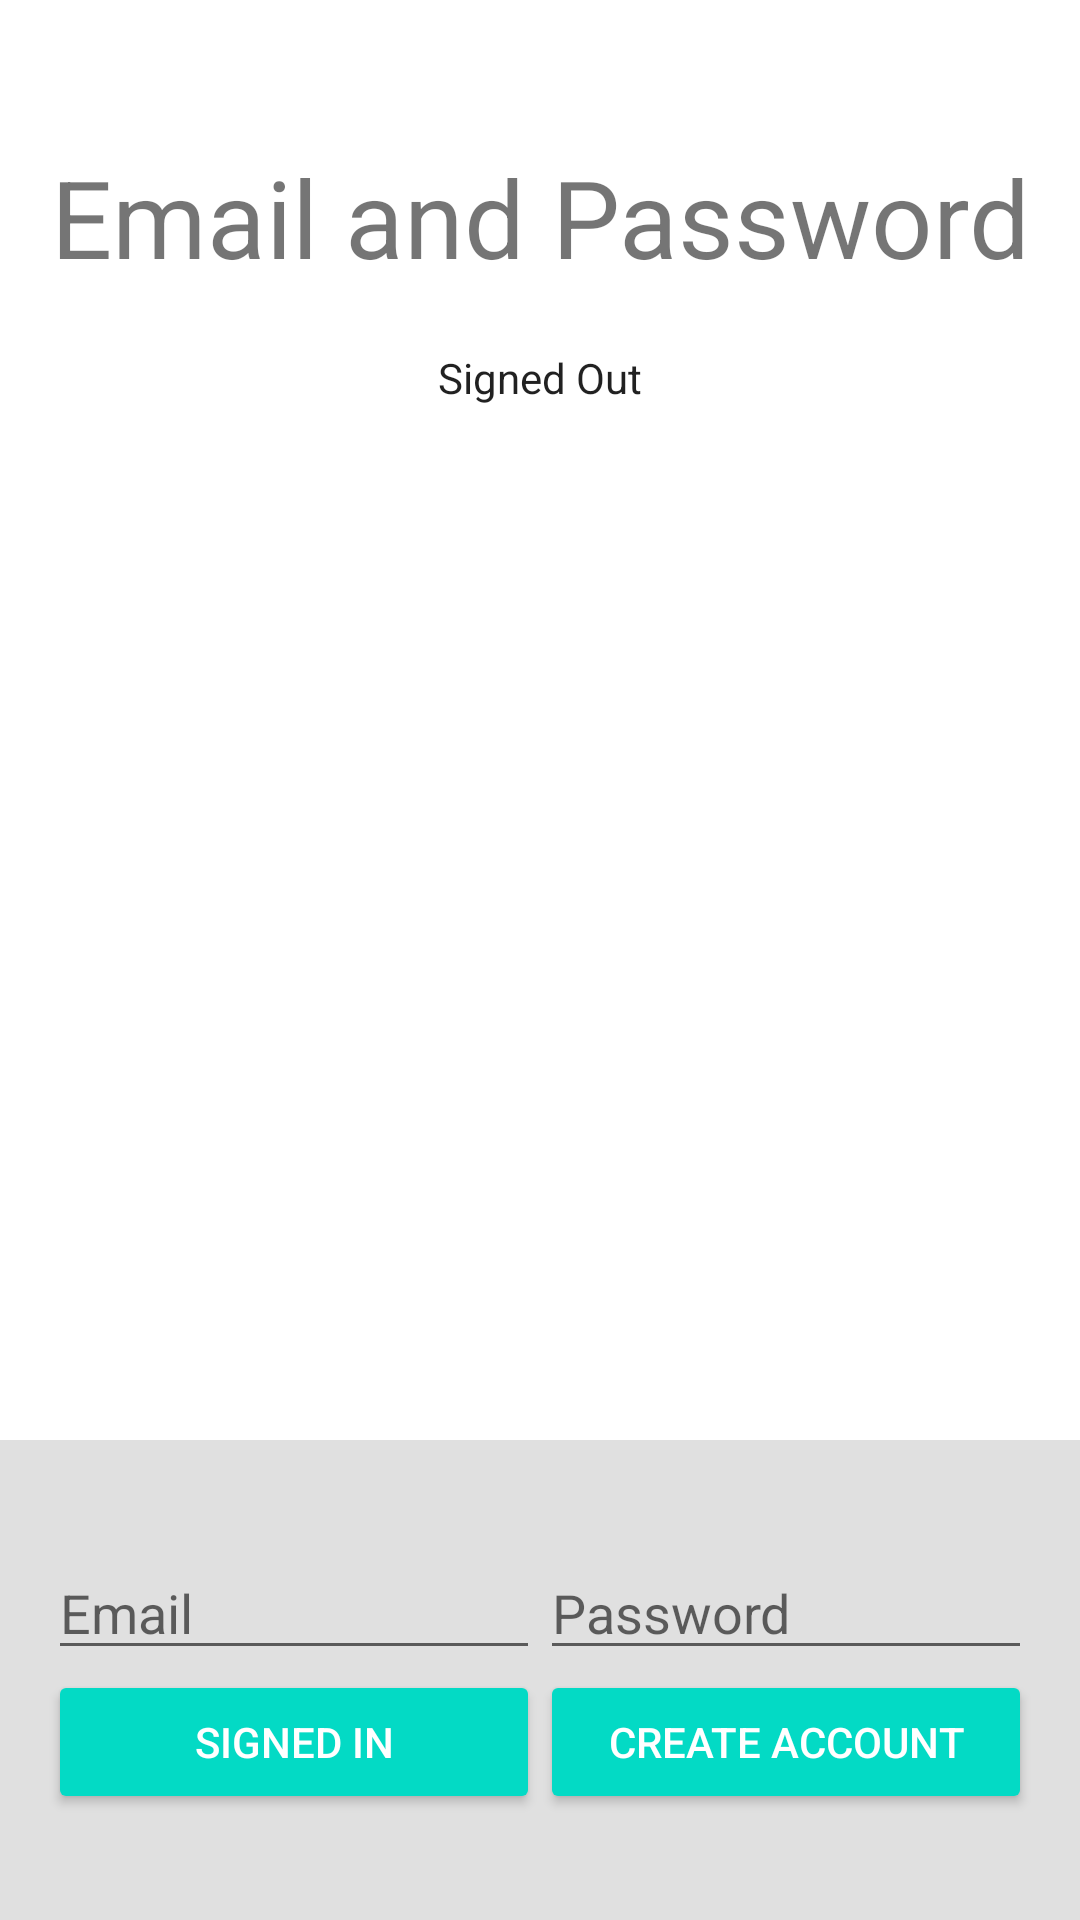

Layout XML and referenced resources for this Android screen:
<!-- AndroidManifest.xml: application theme AppTheme -->
<!-- res/layout/activity_email_password.xml -->
<?xml version="1.0" encoding="utf-8"?>
<LinearLayout xmlns:android="http://schemas.android.com/apk/res/android"
    xmlns:app="http://schemas.android.com/apk/res-auto"
    xmlns:tools="http://schemas.android.com/tools"
    android:layout_width="match_parent"
    android:layout_height="match_parent"
    android:orientation="vertical"
    android:weightSum="4"
    tools:context=".EmailPassword">

    <LinearLayout
        android:layout_width="match_parent"
        android:layout_height="0dp"
        android:layout_weight="3"
        android:gravity="center_horizontal"
        android:orientation="vertical">

        <ImageView
            android:id="@+id/icon"
            style="@style/ThemeOverlay.FirebaseIcon"
            android:layout_width="wrap_content"
            android:layout_height="wrap_content"
            android:contentDescription="Firebase logo and name"
            android:src="@drawable/firebase_lockup_400" />

        <TextView
            android:id="@+id/titleText"
            android:layout_width="wrap_content"
            android:layout_height="wrap_content"
            android:layout_marginBottom="16dp"
            android:text="Email and Password"
            android:theme="@style/ThemeOverlay.MyTitleText" />

        <TextView
            android:id="@+id/status"
            style="@style/ThemeOverlay.MyTextDetail"
            android:text="Signed Out" />

        <TextView
            android:id="@+id/detail"
            style="@style/ThemeOverlay.MyTextDetail"
            tools:text="Firebase User ID: 123456789abc" />

    </LinearLayout>


    <RelativeLayout
        android:layout_width="match_parent"
        android:layout_height="0dp"
        android:layout_weight="1"
        android:background="#E0E0E0"
        android:gravity="center_vertical">

        <LinearLayout
            android:id="@+id/emailPasswordFields"
            android:layout_width="match_parent"
            android:layout_height="wrap_content"
            android:orientation="horizontal"
            android:paddingLeft="16dp"
            android:paddingRight="16dp">

            <EditText
                android:id="@+id/fieldEmail"
                android:layout_width="0dp"
                android:layout_height="wrap_content"
                android:layout_weight="1"
                android:hint="Email"
                android:inputType="textEmailAddress" />

            <EditText
                android:id="@+id/fieldPassword"
                android:layout_width="0dp"
                android:layout_height="wrap_content"
                android:layout_weight="1"
                android:hint="Password"
                android:inputType="textPassword" />
        </LinearLayout>

        <LinearLayout
            android:id="@+id/emailPasswordButtons"
            android:layout_width="match_parent"
            android:layout_height="wrap_content"
            android:layout_below="@+id/emailPasswordFields"
            android:orientation="horizontal"
            android:paddingLeft="16dp"
            android:paddingRight="16dp">

            <Button
                android:id="@+id/emailSignInButton"
                style="@style/Widget.AppCompat.Button.Colored"
                android:layout_width="0dp"
                android:layout_height="wrap_content"
                android:layout_weight="1"
                android:text="Signed In"
                android:theme="@style/ThemeOverlay.MyDarkButton" />

            <Button
                android:id="@+id/emailCreateAccountButton"
                style="@style/Widget.AppCompat.Button.Colored"
                android:layout_width="0dp"
                android:layout_height="wrap_content"
                android:layout_weight="1"
                android:text="Create Account"
                android:theme="@style/ThemeOverlay.MyDarkButton" />
        </LinearLayout>

        <LinearLayout
            android:id="@+id/signedInButtons"
            android:layout_width="match_parent"
            android:layout_height="wrap_content"
            android:layout_centerInParent="true"
            android:orientation="horizontal"
            android:paddingLeft="16dp"
            android:paddingRight="16dp"
            android:visibility="gone"
            android:weightSum="2.0">

            <Button
                android:id="@+id/signOutButton"
                style="@style/Widget.AppCompat.Button.Colored"
                android:layout_width="0dp"
                android:layout_height="wrap_content"
                android:layout_weight="1.0"
                android:text="Sign Out"
                android:theme="@style/ThemeOverlay.MyDarkButton" />

            <Button
                android:id="@+id/verifyEmailButton"
                style="@style/Widget.AppCompat.Button.Colored"
                android:layout_width="0dp"
                android:layout_height="wrap_content"
                android:layout_weight="1.0"
                android:text="Verify Email"
                android:theme="@style/ThemeOverlay.MyDarkButton" />

        </LinearLayout>

    </RelativeLayout>

</LinearLayout>
<!-- resources referenced by this layout -->
<resources>
  <style name="ThemeOverlay.FirebaseIcon" parent="AppTheme">
          <item name="android:layout_marginTop">24dp</item>
          <item name="android:layout_marginBottom">24dp</item>
      </style>
  <style name="ThemeOverlay.MyDarkButton" parent="ThemeOverlay.AppCompat.Dark">
          <item name="colorButtonNormal">#9E9E9E</item>
          <item name="colorAccent">@color/colorAccent</item>
          <item name="android:layout_marginRight">4dp</item>
          <item name="android:layout_marginLeft">4dp</item>
          <item name="android:textColor">@android:color/white</item>
      </style>
  <style name="ThemeOverlay.MyTextDetail" parent="AppTheme">
          <item name="android:layout_width">wrap_content</item>
          <item name="android:layout_height">wrap_content</item>
          <item name="android:fadeScrollbars">true</item>
          <item name="android:gravity">center</item>
          <item name="android:maxLines">5</item>
          <item name="android:padding">4dp</item>
          <item name="android:scrollbars">vertical</item>
          <item name="android:textSize">14sp</item>
      </style>
  <style name="ThemeOverlay.MyTitleText" parent="AppTheme">
          <item name="android:gravity">center</item>
          <item name="android:textSize">36sp</item>
      </style>
  <style name="AppTheme" parent="Theme.MaterialComponents.Light.NoActionBar">
          
          <item name="colorPrimary">@color/colorPrimary</item>
          <item name="colorPrimaryDark">@color/colorPrimaryDark</item>
          <item name="colorAccent">@color/colorAccent</item>
      </style>
  <color name="colorAccent">#03DAC5</color>
  <color name="colorPrimary">#6200EE</color>
  <color name="colorPrimaryDark">#3700B3</color>
</resources>
